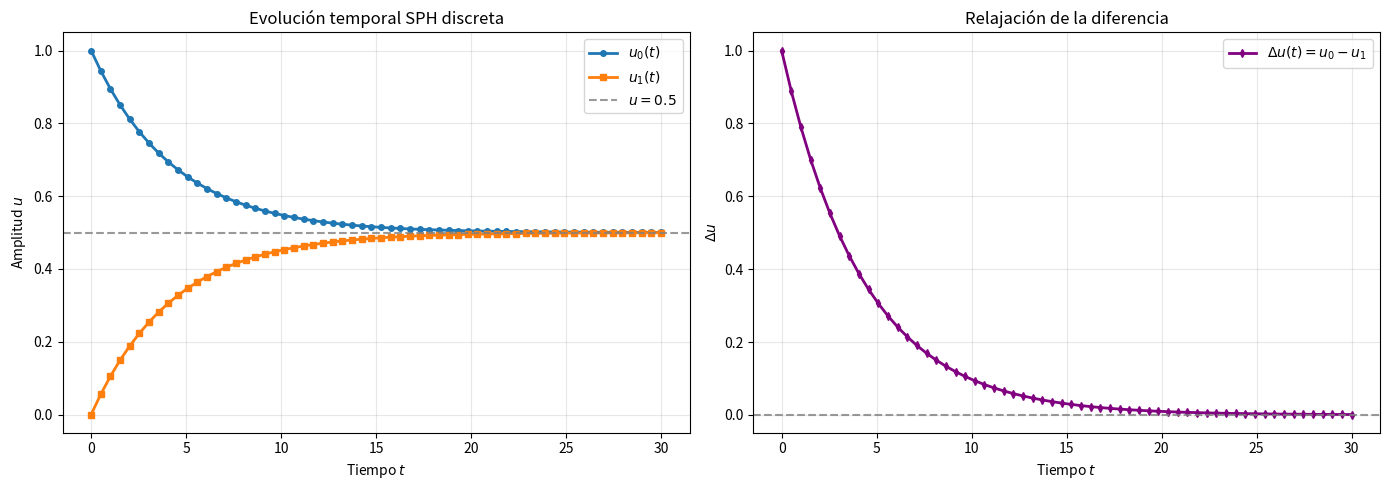

This chart was generated by the following Python code:
import numpy as np
import matplotlib.pyplot as plt


# CONFIGURACIÓN SPH

h = 1.2
dx = 0.5
c = 10**(-0.5)                 # velocidad de advección fija
T_final = 30           
n_points = 60       # detalle fino en la línea

# Condición inicial: Lína azul paper
u0_init, u1_init = 1.0, 0.0

t_values = np.linspace(0.0, T_final, n_points)
dt_local = t_values[1] - t_values[0]

# Gradiente del kernel triangular
gradW01 = -1.0 / (h**2)
gradW10 =  -1.0 / (h**2)


def sph_step_discreto(u0, u1, c, dt):
    # Partícula 0
    suma_0 = (u1 - u0) * dx * gradW01
    u0_new = u0 - c * dt * suma_0

    # Partícula 1
    suma_1 = (u0 - u1) * dx * gradW10
    u1_new = u1 - c * dt * suma_1

    return u0_new, u1_new


# EVOLUCIÓN TEMPORAL

u0_values = [u0_init]
u1_values = [u1_init]

u0, u1 = u0_init, u1_init
for _ in range(n_points - 1):
    u0, u1 = sph_step_discreto(u0, u1, c, dt_local)
    u0_values.append(u0)
    u1_values.append(u1)

u0_values = np.array(u0_values)
u1_values = np.array(u1_values)

u_avg = 0.5 * (u0_values + u1_values)
delta_u = u0_values - u1_values


# VISUALIZACIÓN

fig, (ax1, ax2) = plt.subplots(1, 2, figsize=(14, 5))

# Panel principal: amplitudes
ax1.plot(t_values, u0_values, 'o-', color='#1f77b4', lw=2, ms=4, label=r'$u_0(t)$')
ax1.plot(t_values, u1_values, 's-', color='#ff7f0e', lw=2, ms=4, label=r'$u_1(t)$')
ax1.axhline(0.5, color='gray', linestyle='--', alpha=0.8, label=r'$u=0.5$')

ax1.set_title(r'Evolución temporal SPH discreta')
ax1.set_xlabel('Tiempo $t$')
ax1.set_ylabel('Amplitud $u$')
ax1.grid(True, alpha=0.3)
ax1.legend()

# Panel auxiliar: diferencia entre partículas
ax2.plot(t_values, delta_u, 'd-', color='purple', lw=2, ms=4, label=r'$\Delta u(t)=u_0-u_1$')
ax2.axhline(0.0, color='gray', linestyle='--', alpha=0.8)

ax2.set_title(r'Relajación de la diferencia')
ax2.set_xlabel('Tiempo $t$')
ax2.set_ylabel(r'$\Delta u$')
ax2.grid(True, alpha=0.3)
ax2.legend()

plt.tight_layout()
plt.show()

# Valores finales por comodidad
print(f"dt_local = {dt_local:.6f}")
print(f"u0({T_final}) = {u0_values[-1]:.6f}")
print(f"u1({T_final}) = {u1_values[-1]:.6f}")
print(f"u0 + u1 = {(u0_values[-1] + u1_values[-1]):.6f}")
